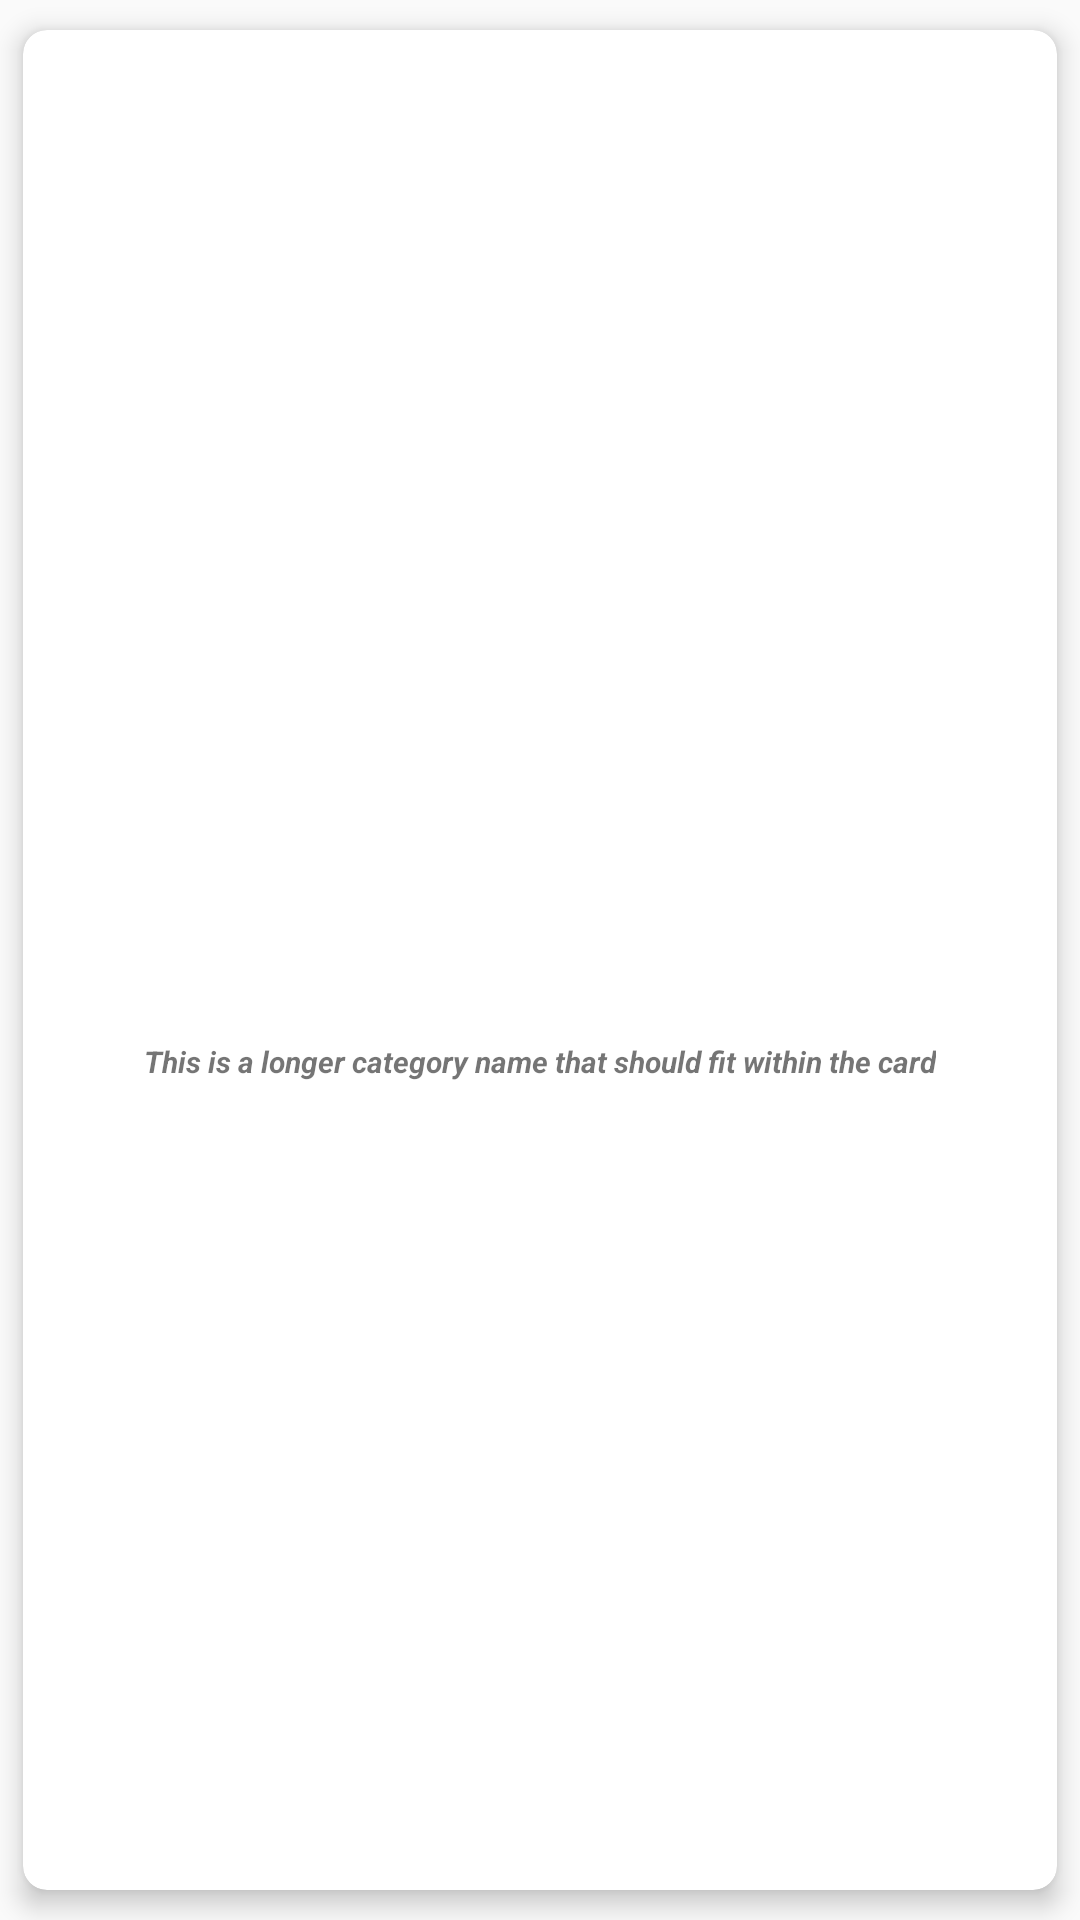

This screen was rendered from an Android layout file. Write that file and the resources it references.
<!-- AndroidManifest.xml: application theme Theme.Kapenapud1 -->
<!-- res/layout/category.xml -->
<androidx.cardview.widget.CardView
    xmlns:android="http://schemas.android.com/apk/res/android"
    xmlns:app="http://schemas.android.com/apk/res-auto"
    xmlns:tools="http://schemas.android.com/tools"
    android:id="@+id/cardView"
    android:layout_width="100dp"
    android:layout_height="100dp"
    app:cardBackgroundColor="@color/white"
    app:cardElevation="5dp"
    app:cardCornerRadius="8dp"
    app:cardUseCompatPadding="true">

    <LinearLayout
        android:layout_width="match_parent"
        android:layout_height="match_parent"
        android:orientation="vertical"
        android:gravity="center">

        <ImageView
            android:id="@+id/appetizercategory"
            android:layout_width="60dp"
            android:layout_height="60dp"
            android:layout_marginTop="8dp"
            android:scaleType="centerCrop"
            app:layout_constraintTop_toTopOf="parent"
            app:layout_constraintStart_toStartOf="parent"
            app:layout_constraintEnd_toEndOf="parent" />

        <TextView
            android:id="@+id/appetizercategoryName"
            android:layout_width="wrap_content"
            android:layout_height="wrap_content"
            android:ellipsize="end"
            android:maxLines="2"
            android:text="This is a longer category name that should fit within the card"
            android:textSize="10sp"
            android:textStyle="bold|italic"
            app:layout_constraintTop_toBottomOf="@+id/appetizercategory"
            app:layout_constraintStart_toStartOf="parent"
            app:layout_constraintEnd_toEndOf="parent"/>

    </LinearLayout>

</androidx.cardview.widget.CardView>
<!-- resources referenced by this layout -->
<resources>
  <color name="white">#FFFFFFFF</color>
  <style name="Theme.Kapenapud1" parent="Base.Theme.Kapenapud1" />
  <style name="Base.Theme.Kapenapud1" parent="Theme.AppCompat.Light.NoActionBar">
          
          
      </style>
</resources>
